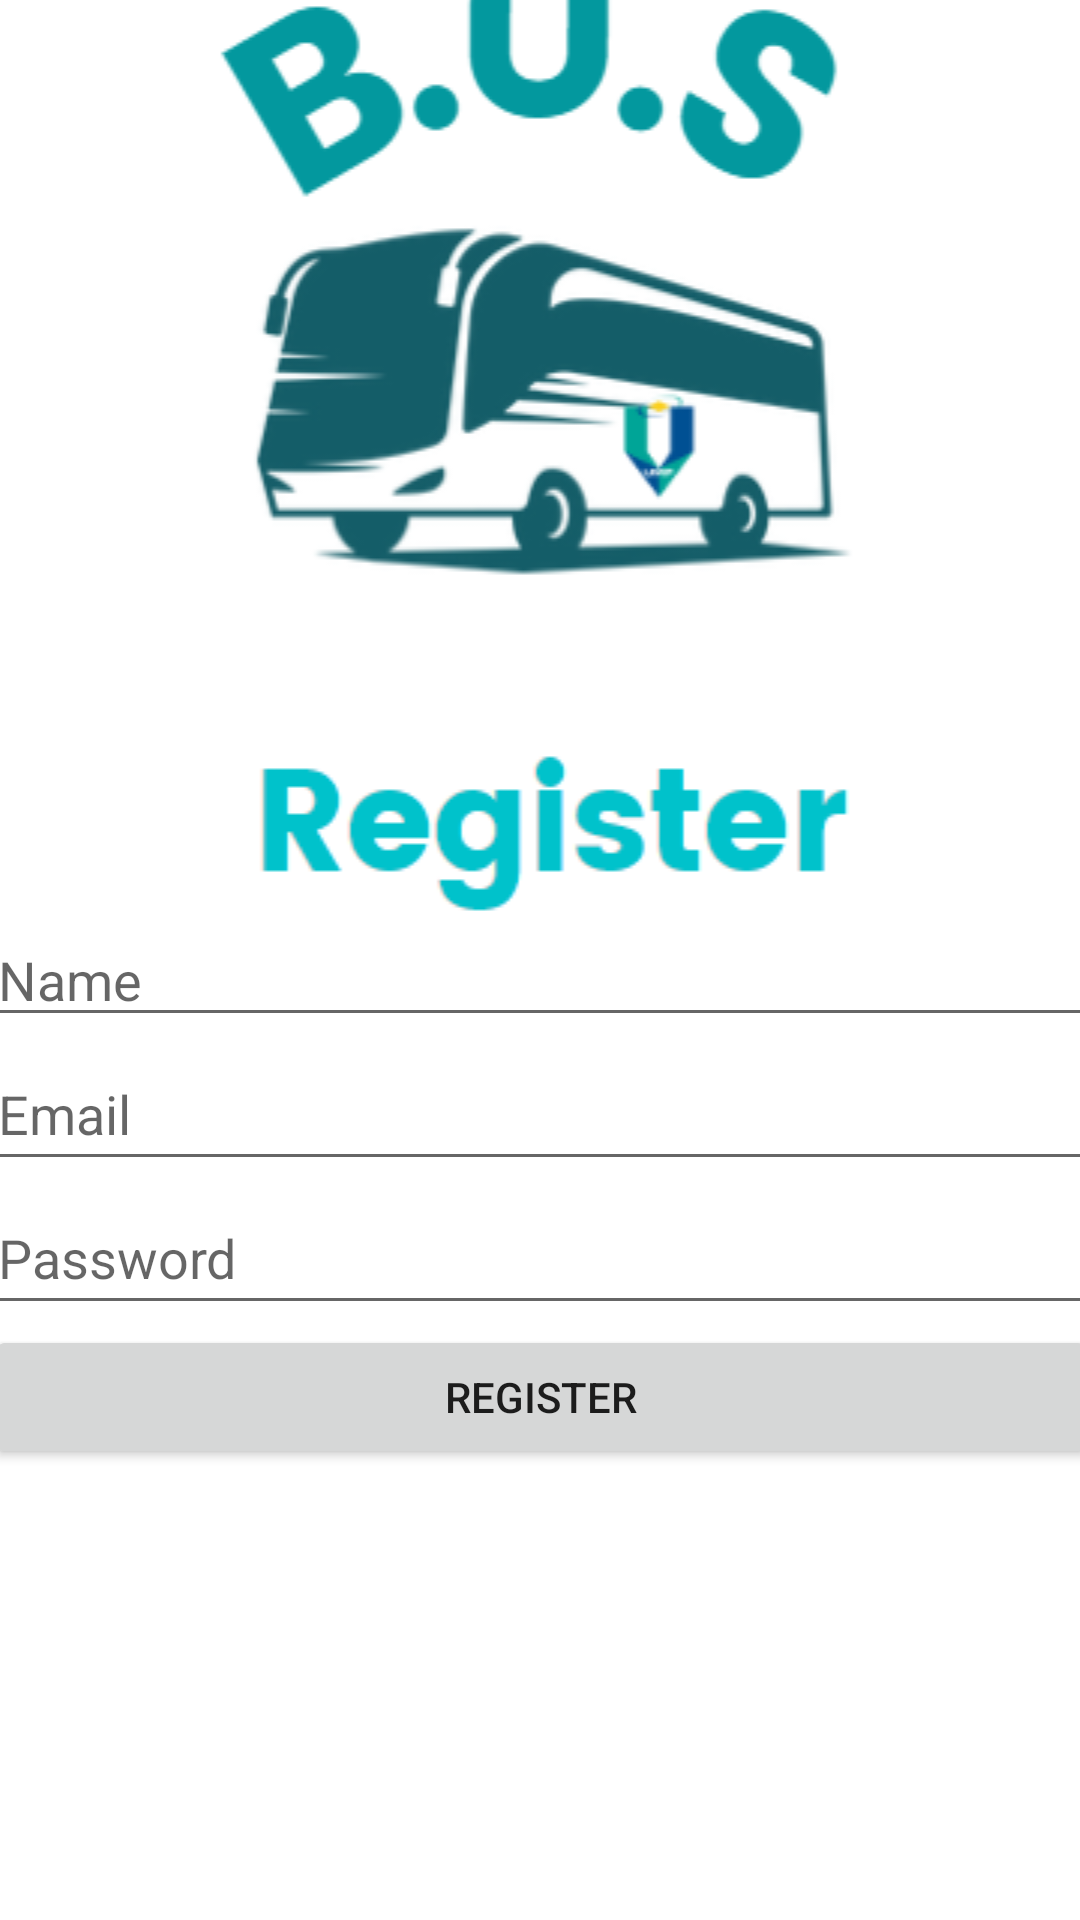

The Android layout XML behind this screen, and the referenced resources:
<!-- AndroidManifest.xml: application theme Theme.Umpbus1 -->
<!-- res/layout/activity_register_user.xml -->
<?xml version="1.0" encoding="utf-8"?>
<androidx.constraintlayout.widget.ConstraintLayout xmlns:android="http://schemas.android.com/apk/res/android"
    xmlns:app="http://schemas.android.com/apk/res-auto"
    xmlns:tools="http://schemas.android.com/tools"
    android:layout_width="match_parent"
    android:layout_height="match_parent"
    tools:context=".RegisterUser">

    <LinearLayout
        android:id="@+id/linearLayout"
        android:layout_width="370dp"
        android:layout_height="696dp"
        android:orientation="vertical"
        app:layout_constraintBottom_toBottomOf="parent"
        app:layout_constraintEnd_toEndOf="parent"
        app:layout_constraintStart_toStartOf="parent"
        app:layout_constraintTop_toTopOf="parent">

        <ImageView
            android:id="@+id/banner"
            android:layout_width="match_parent"
            android:layout_height="wrap_content"
            app:srcCompat="@drawable/screenshot_2023_01_31_120710" />

        <EditText
            android:id="@+id/name"
            android:layout_width="match_parent"
            android:layout_height="wrap_content"
            android:height="48dp"
            android:ems="10"
            android:hint="Name"
            android:inputType="textPersonName" />

        <EditText
            android:id="@+id/email"
            android:layout_width="match_parent"
            android:layout_height="wrap_content"
            android:ems="10"
            android:hint="Email"
            android:inputType="textEmailAddress"
            android:minHeight="48dp" />

        <EditText
            android:id="@+id/password"
            android:layout_width="match_parent"
            android:layout_height="wrap_content"
            android:ems="10"
            android:hint="Password"
            android:inputType="textPassword"
            android:minHeight="48dp" />

        <Button
            android:id="@+id/confirmreg"
            android:layout_width="match_parent"
            android:layout_height="wrap_content"
            android:text="Register" />

    </LinearLayout>

    <ProgressBar
        android:id="@+id/progressBar"
        style="?android:attr/progressBarStyle"
        android:layout_width="125dp"
        android:layout_height="123dp"
        app:layout_constraintBottom_toBottomOf="parent"
        android:visibility="gone"
        app:layout_constraintEnd_toEndOf="parent"
        app:layout_constraintStart_toStartOf="parent"
        app:layout_constraintTop_toTopOf="parent" />
</androidx.constraintlayout.widget.ConstraintLayout>
<!-- resources referenced by this layout -->
<resources>
  <!-- drawable screenshot_2023_01_31_120710: png bitmap (drawable, 30439 bytes) -->
  <style name="Theme.Umpbus1" parent="Theme.MaterialComponents.DayNight.DarkActionBar">
          
          <item name="colorPrimary">#03989E</item>
          <item name="colorPrimaryVariant">@color/purple_700</item>
          <item name="colorOnPrimary">@color/white</item>
          
          <item name="colorSecondary">@color/teal_200</item>
          <item name="colorSecondaryVariant">@color/teal_700</item>
          <item name="colorOnSecondary">@color/black</item>
          
          <item name="android:statusBarColor">@color/teal_700</item>
          
      </style>
  <!-- not gathered from this repository: default colours our renderer supplied (Android Studio template values) -->
  <color name="purple_700">#FF3700B3</color>
  <color name="teal_200">#FF03DAC5</color>
  <color name="teal_700">#FF018786</color>
  <color name="black">#FF000000</color>
  <color name="white">#FFFFFFFF</color>
</resources>
